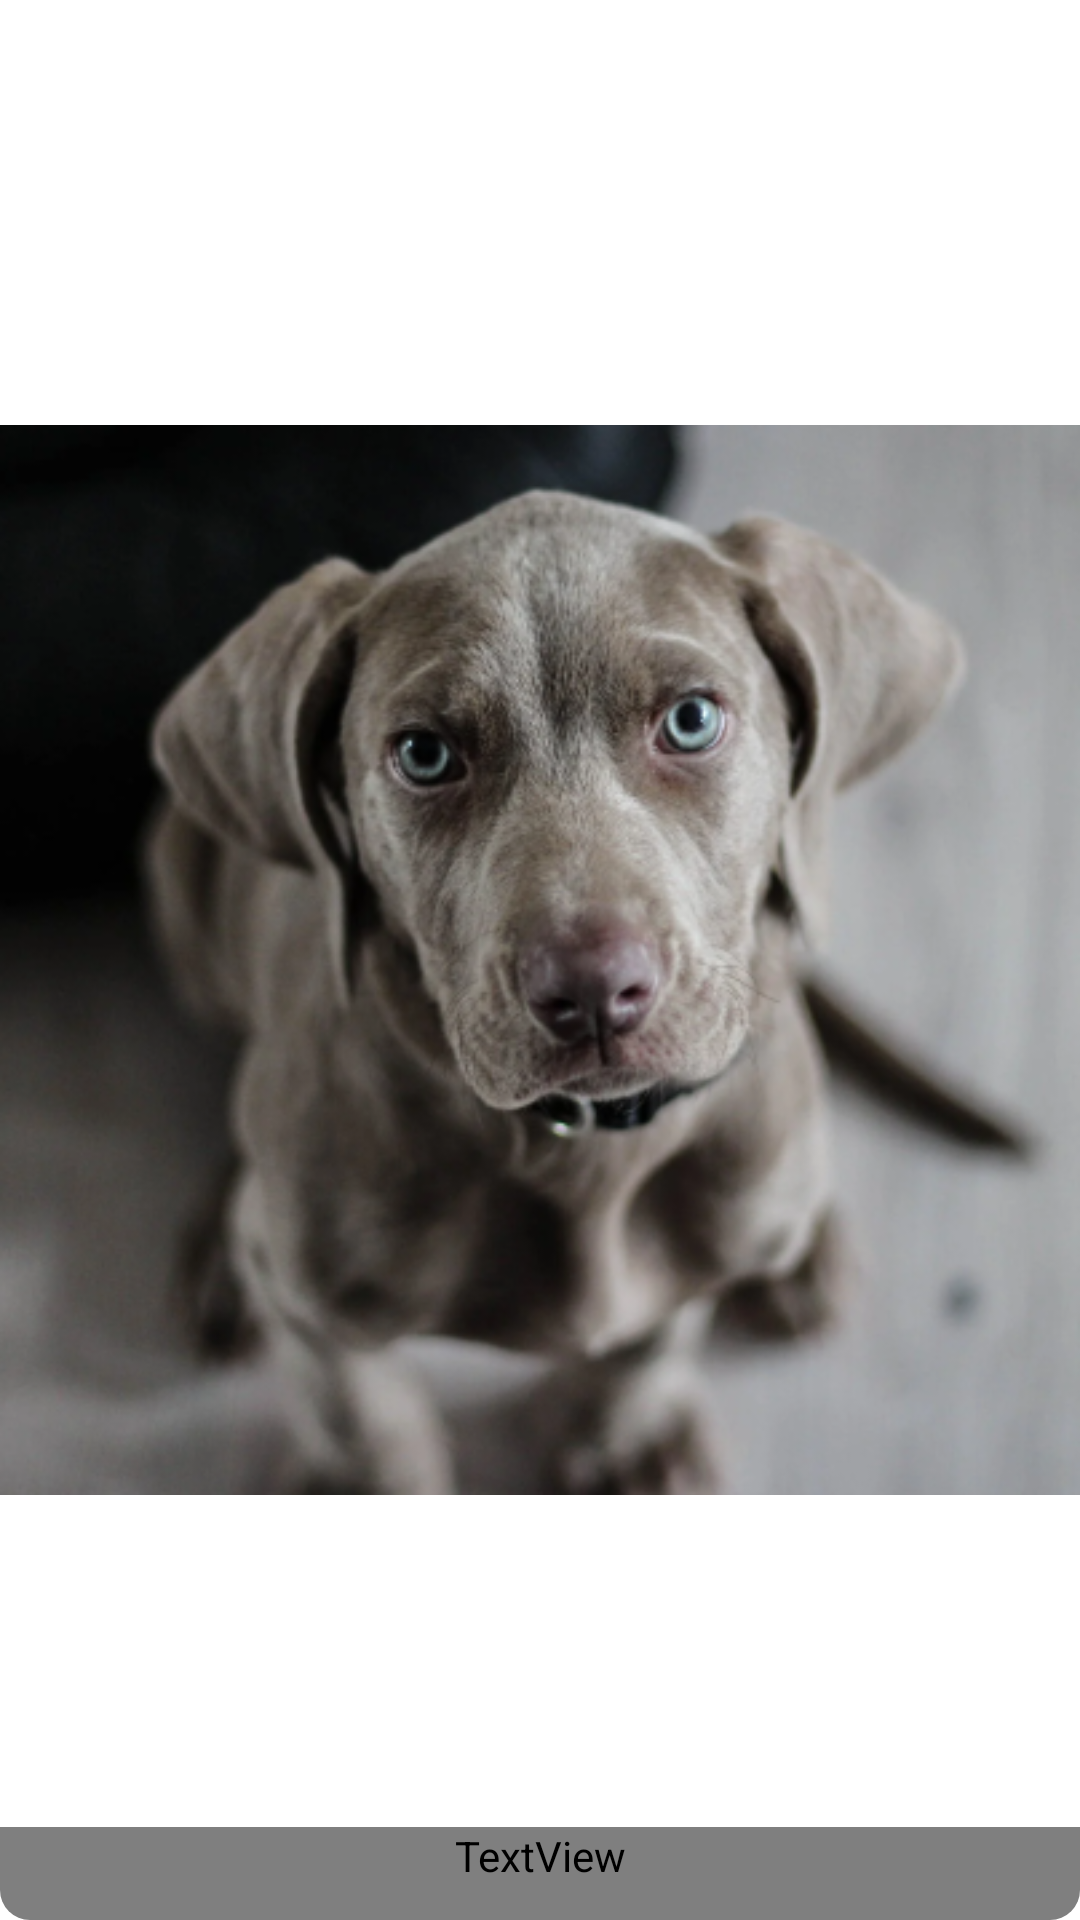

This screen was rendered from an Android layout file. Write that file and the resources it references.
<!-- AndroidManifest.xml: application theme Theme.PetoCare -->
<!-- res/layout/pets_category.xml -->
<?xml version="1.0" encoding="utf-8"?>
<layout xmlns:android="http://schemas.android.com/apk/res/android"
    xmlns:app="http://schemas.android.com/apk/res-auto"
    xmlns:tools="http://schemas.android.com/tools">

    <data>

    </data>

    <androidx.cardview.widget.CardView
        android:layout_width="110dp"
        android:layout_height="110dp"
        android:orientation="vertical"
        app:cardCornerRadius="10dp"
        android:layout_margin="10dp"
        android:elevation="0dp"
        app:cardElevation="0dp">

        <ImageView
            android:id="@+id/primary_image"
            android:layout_width="match_parent"
            android:layout_height="match_parent"
            android:src="@drawable/pet_category" />
        <TextView
            android:layout_width="match_parent"
            android:layout_height="wrap_content"
            android:text="Dog"
            android:fontFamily="@font/regular"
            android:textSize="12sp"
            android:textFontWeight="700"
            android:paddingBottom="12dp"
            android:gravity="center"
            android:layout_gravity="bottom|center"
            android:textColor="@color/white"/>
    </androidx.cardview.widget.CardView>
</layout>
<!-- resources referenced by this layout -->
<resources>
  <color name="white">#FFFFFFFF</color>
  <!-- drawable pet_category: png bitmap (drawable, 223667 bytes) -->
  <style name="Theme.PetoCare" parent="Theme.MaterialComponents.DayNight.DarkActionBar">
          
          <item name="colorPrimary">@color/purple_500</item>
          <item name="colorPrimaryVariant">@color/purple_700</item>
          <item name="colorOnPrimary">@color/white</item>
          
          <item name="colorSecondary">@color/teal_200</item>
          <item name="colorSecondaryVariant">@color/teal_700</item>
          <item name="colorOnSecondary">@color/black</item>
          
          <item name="android:statusBarColor" tools:targetApi="l">?attr/colorPrimaryVariant</item>
          
      </style>
  <color name="purple_500">#FF6200EE</color>
  <color name="purple_700">#FF3700B3</color>
  <color name="teal_200">#FF03DAC5</color>
  <color name="teal_700">#FF018786</color>
  <color name="black">#FF000000</color>
</resources>
